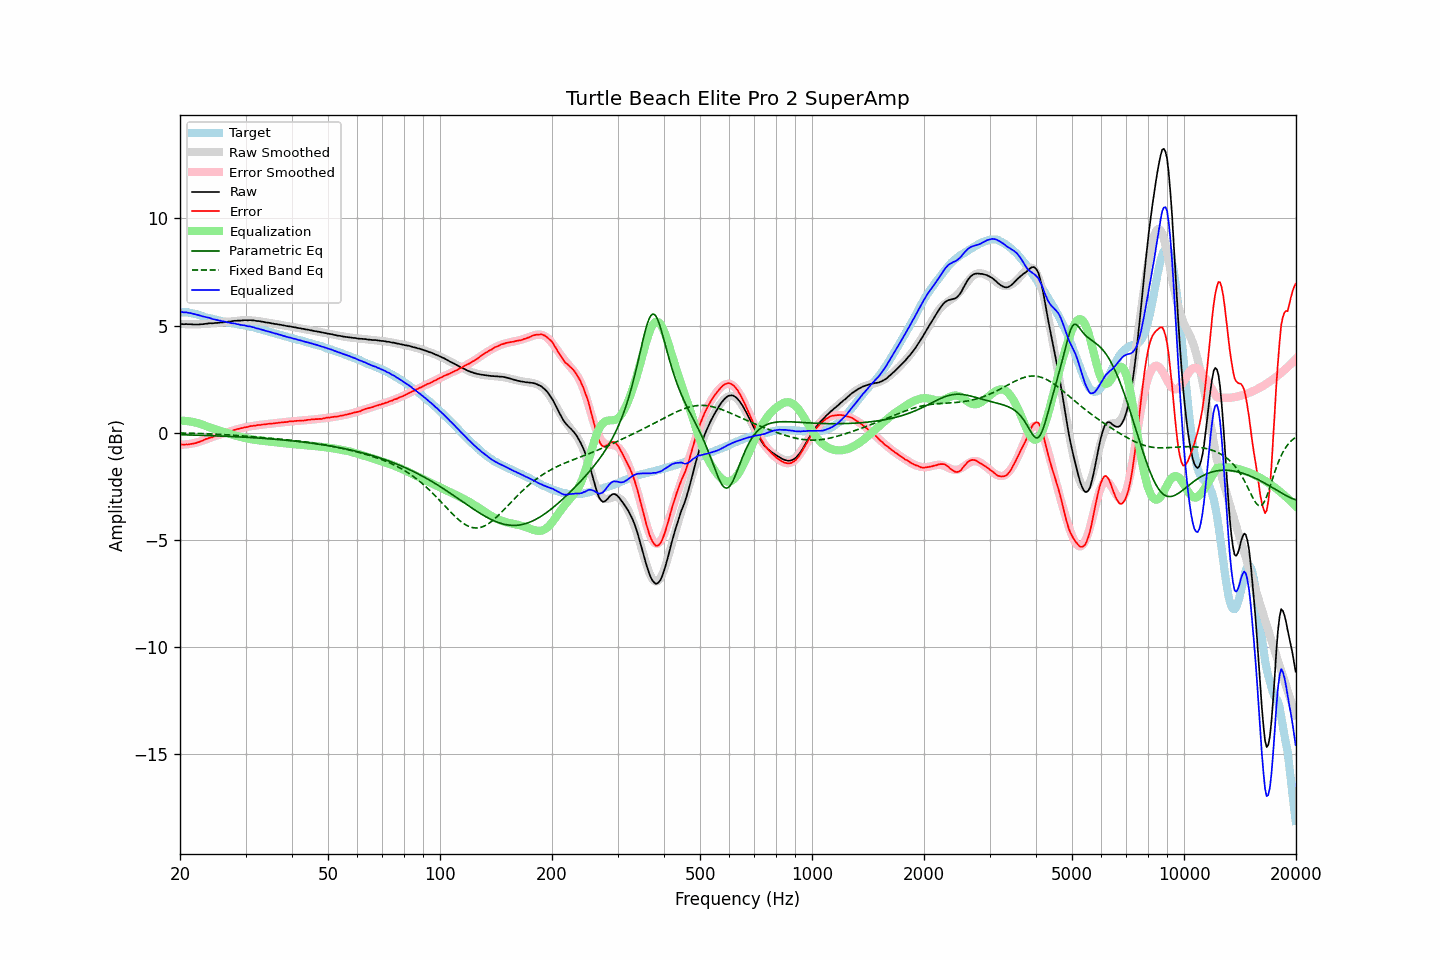

Values plotted in this chart, from the file beside it:
frequency, raw, error, smoothed, error_smoothed, equalization, parametric_eq, fixed_band_eq, equalized_raw, equalized_smoothed, target
20.00, 5.07, -0.55, 5.08, -0.57, 0.57, -0.09, -0.01, 5.64, 5.64, 5.62
20.20, 5.07, -0.55, 5.07, -0.56, 0.56, -0.10, -0.02, 5.64, 5.64, 5.62
20.40, 5.06, -0.56, 5.07, -0.56, 0.56, -0.10, -0.02, 5.62, 5.63, 5.62
20.61, 5.06, -0.56, 5.06, -0.55, 0.55, -0.10, -0.02, 5.62, 5.62, 5.62
20.81, 5.07, -0.55, 5.06, -0.55, 0.55, -0.10, -0.02, 5.62, 5.61, 5.62
21.02, 5.06, -0.56, 5.06, -0.54, 0.54, -0.10, -0.02, 5.60, 5.60, 5.62
21.23, 5.06, -0.54, 5.06, -0.53, 0.53, -0.11, -0.03, 5.59, 5.58, 5.60
21.44, 5.06, -0.52, 5.06, -0.51, 0.51, -0.11, -0.03, 5.58, 5.57, 5.59
21.66, 5.05, -0.51, 5.06, -0.50, 0.50, -0.11, -0.03, 5.55, 5.56, 5.57
21.87, 5.05, -0.49, 5.06, -0.48, 0.48, -0.11, -0.03, 5.54, 5.54, 5.55
22.09, 5.05, -0.48, 5.06, -0.47, 0.47, -0.12, -0.03, 5.52, 5.52, 5.54
22.31, 5.05, -0.45, 5.06, -0.45, 0.45, -0.12, -0.04, 5.50, 5.51, 5.50
22.54, 5.05, -0.43, 5.06, -0.42, 0.42, -0.12, -0.04, 5.48, 5.48, 5.48
22.76, 5.06, -0.40, 5.07, -0.40, 0.40, -0.12, -0.04, 5.46, 5.46, 5.46
22.99, 5.06, -0.37, 5.07, -0.37, 0.37, -0.13, -0.04, 5.43, 5.44, 5.43
23.22, 5.07, -0.33, 5.07, -0.34, 0.34, -0.13, -0.05, 5.42, 5.42, 5.40
23.45, 5.08, -0.30, 5.08, -0.31, 0.31, -0.13, -0.05, 5.40, 5.40, 5.38
23.69, 5.09, -0.28, 5.09, -0.29, 0.29, -0.13, -0.05, 5.38, 5.37, 5.37
23.92, 5.10, -0.25, 5.09, -0.26, 0.26, -0.14, -0.06, 5.36, 5.35, 5.35
24.16, 5.11, -0.23, 5.10, -0.23, 0.23, -0.14, -0.06, 5.35, 5.33, 5.34
24.40, 5.10, -0.21, 5.11, -0.21, 0.21, -0.14, -0.06, 5.31, 5.31, 5.32
24.65, 5.11, -0.18, 5.11, -0.18, 0.18, -0.14, -0.07, 5.29, 5.29, 5.30
24.89, 5.12, -0.15, 5.12, -0.16, 0.16, -0.15, -0.07, 5.28, 5.28, 5.28
25.14, 5.12, -0.14, 5.13, -0.13, 0.13, -0.15, -0.07, 5.26, 5.26, 5.27
25.39, 5.13, -0.11, 5.13, -0.11, 0.11, -0.15, -0.08, 5.24, 5.24, 5.24
25.65, 5.14, -0.09, 5.14, -0.09, 0.09, -0.16, -0.08, 5.23, 5.23, 5.23
25.91, 5.14, -0.06, 5.15, -0.06, 0.06, -0.16, -0.08, 5.21, 5.21, 5.20
26.16, 5.15, -0.04, 5.16, -0.04, 0.04, -0.16, -0.09, 5.19, 5.20, 5.19
26.43, 5.16, -0.02, 5.17, -0.01, 0.01, -0.17, -0.09, 5.18, 5.18, 5.18
26.69, 5.17, 0.01, 5.17, 0.01, -0.01, -0.17, -0.10, 5.16, 5.16, 5.16
26.96, 5.18, 0.04, 5.18, 0.04, -0.04, -0.17, -0.10, 5.15, 5.15, 5.15
27.23, 5.19, 0.06, 5.19, 0.06, -0.06, -0.18, -0.11, 5.13, 5.13, 5.14
27.50, 5.19, 0.07, 5.20, 0.08, -0.08, -0.18, -0.11, 5.11, 5.12, 5.12
27.77, 5.21, 0.11, 5.21, 0.10, -0.10, -0.18, -0.12, 5.11, 5.10, 5.10
28.05, 5.22, 0.13, 5.22, 0.13, -0.13, -0.19, -0.12, 5.10, 5.09, 5.09
28.33, 5.22, 0.15, 5.22, 0.15, -0.15, -0.19, -0.13, 5.08, 5.08, 5.07
28.62, 5.23, 0.17, 5.23, 0.17, -0.17, -0.19, -0.13, 5.06, 5.06, 5.06
28.90, 5.23, 0.19, 5.24, 0.19, -0.19, -0.20, -0.14, 5.05, 5.05, 5.05
29.19, 5.23, 0.21, 5.24, 0.21, -0.21, -0.20, -0.14, 5.03, 5.04, 5.02
29.48, 5.24, 0.22, 5.25, 0.22, -0.22, -0.21, -0.15, 5.02, 5.02, 5.02
29.78, 5.25, 0.24, 5.25, 0.24, -0.24, -0.21, -0.16, 5.01, 5.01, 5.01
30.08, 5.25, 0.25, 5.25, 0.26, -0.26, -0.21, -0.16, 5.00, 4.99, 5.00
30.38, 5.24, 0.27, 5.25, 0.27, -0.27, -0.22, -0.17, 4.97, 4.98, 4.98
30.68, 5.25, 0.29, 5.25, 0.29, -0.29, -0.22, -0.17, 4.97, 4.96, 4.96
30.99, 5.25, 0.31, 5.24, 0.30, -0.30, -0.23, -0.18, 4.95, 4.94, 4.94
31.30, 5.24, 0.31, 5.24, 0.31, -0.31, -0.23, -0.19, 4.93, 4.93, 4.93
31.61, 5.24, 0.33, 5.23, 0.32, -0.32, -0.24, -0.19, 4.92, 4.91, 4.92
31.93, 5.22, 0.33, 5.23, 0.34, -0.34, -0.24, -0.20, 4.89, 4.89, 4.89
32.24, 5.21, 0.35, 5.22, 0.35, -0.35, -0.25, -0.21, 4.87, 4.87, 4.86
32.57, 5.21, 0.36, 5.21, 0.36, -0.36, -0.25, -0.21, 4.86, 4.85, 4.85
32.89, 5.19, 0.36, 5.20, 0.37, -0.37, -0.26, -0.22, 4.83, 4.83, 4.84
33.22, 5.18, 0.38, 5.18, 0.38, -0.38, -0.26, -0.23, 4.81, 4.81, 4.80
33.55, 5.17, 0.38, 5.17, 0.38, -0.38, -0.27, -0.23, 4.79, 4.79, 4.79
33.89, 5.15, 0.39, 5.16, 0.39, -0.39, -0.27, -0.24, 4.76, 4.77, 4.77
34.23, 5.14, 0.40, 5.15, 0.40, -0.40, -0.28, -0.25, 4.74, 4.74, 4.74
34.57, 5.13, 0.41, 5.13, 0.41, -0.41, -0.28, -0.25, 4.72, 4.72, 4.72
34.92, 5.12, 0.43, 5.12, 0.42, -0.42, -0.29, -0.26, 4.70, 4.70, 4.70
35.27, 5.10, 0.42, 5.11, 0.43, -0.43, -0.30, -0.27, 4.68, 4.68, 4.68
35.62, 5.09, 0.43, 5.09, 0.43, -0.43, -0.30, -0.27, 4.66, 4.66, 4.66
35.97, 5.07, 0.44, 5.08, 0.44, -0.44, -0.31, -0.28, 4.63, 4.64, 4.63
... 635 more rows
